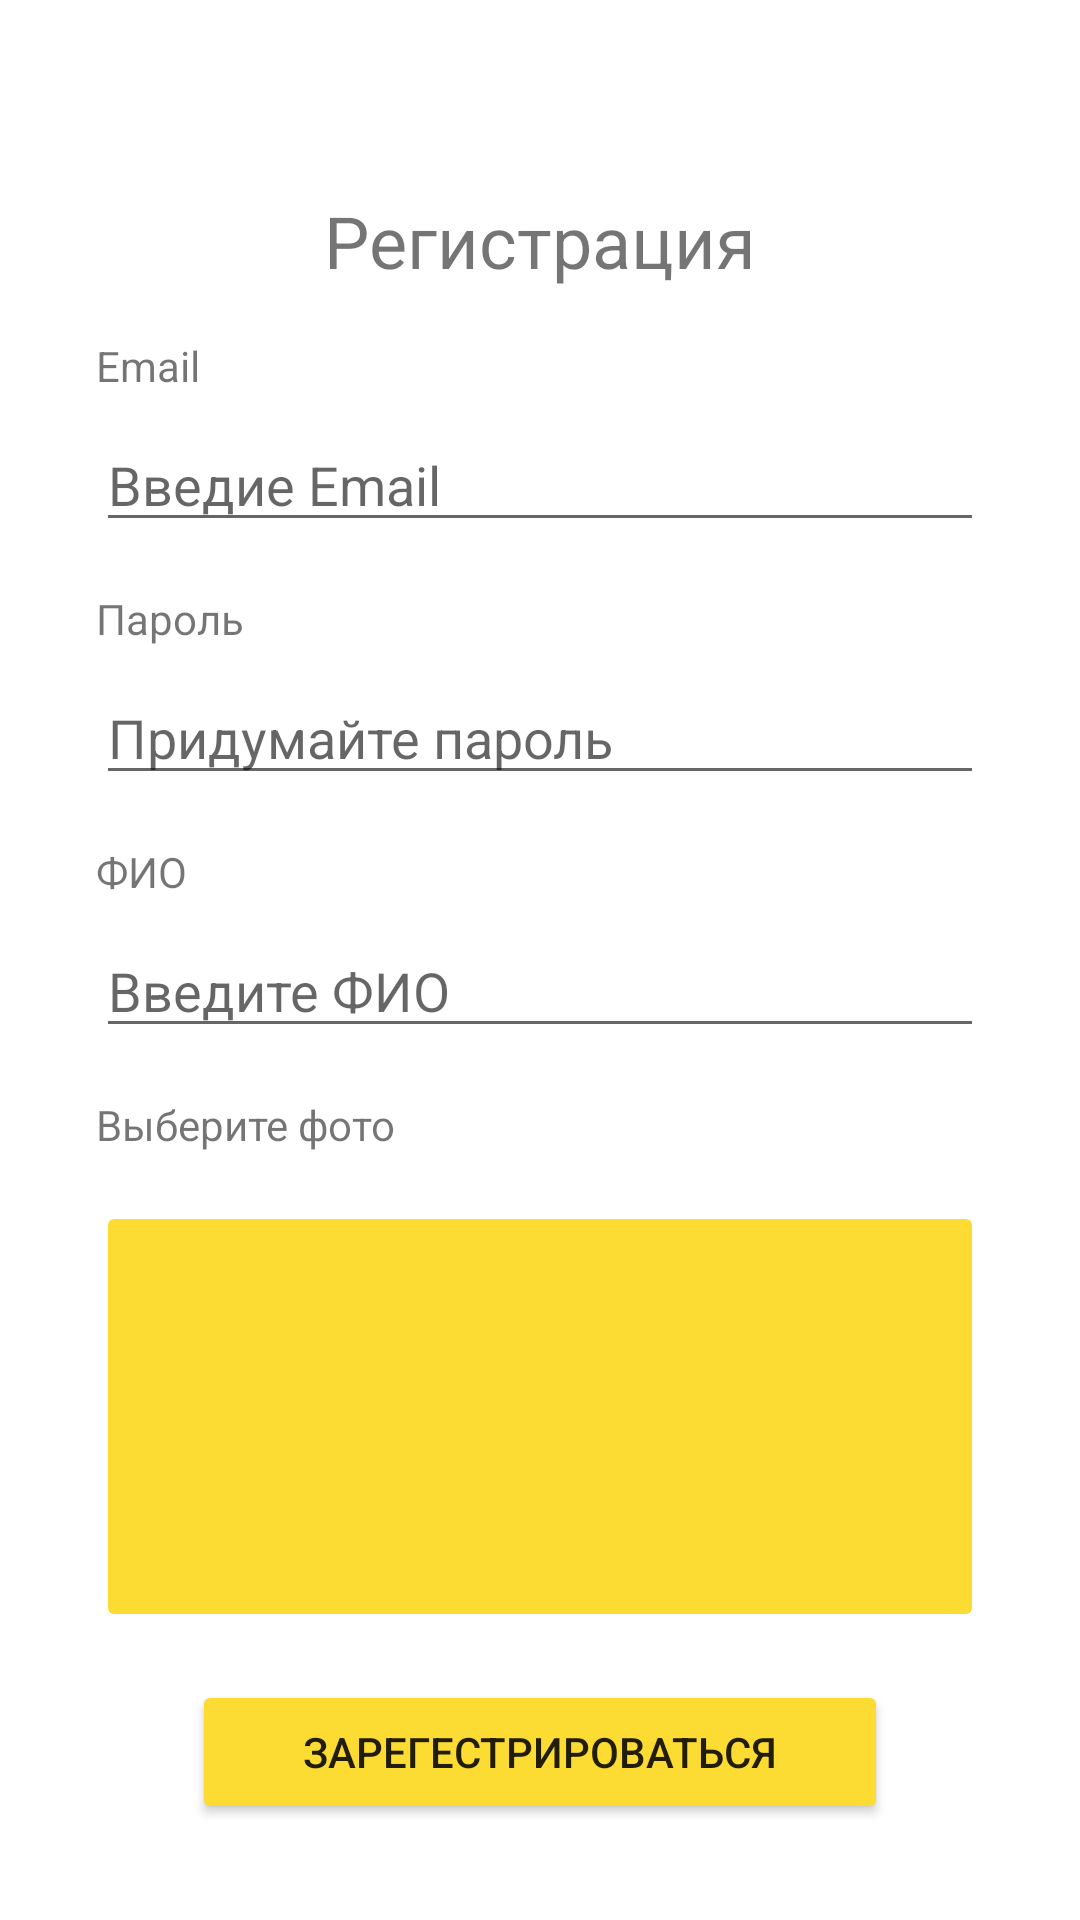

Reconstruct the res/layout file that produces this screen, plus the resources it refers to.
<!-- AndroidManifest.xml: application theme Theme.DroneDelivery -->
<!-- res/layout/activity_register.xml -->
<?xml version="1.0" encoding="utf-8"?>
<androidx.constraintlayout.widget.ConstraintLayout xmlns:android="http://schemas.android.com/apk/res/android"
    xmlns:app="http://schemas.android.com/apk/res-auto"
    xmlns:tools="http://schemas.android.com/tools"
    android:layout_width="match_parent"
    android:layout_height="match_parent"
    tools:context=".RegisterActivity">

    <TextView
        android:id="@+id/textView5"
        android:layout_width="wrap_content"
        android:layout_height="wrap_content"
        android:layout_marginTop="64dp"
        android:text="Регистрация"
        android:textSize="24sp"
        app:layout_constraintEnd_toEndOf="parent"
        app:layout_constraintStart_toStartOf="parent"
        app:layout_constraintTop_toTopOf="parent" />

    <TextView
        android:id="@+id/textView6"
        android:layout_width="wrap_content"
        android:layout_height="wrap_content"
        android:layout_marginStart="32dp"
        android:layout_marginTop="16dp"
        android:text="Email"
        app:layout_constraintStart_toStartOf="parent"
        app:layout_constraintTop_toBottomOf="@+id/textView5" />

    <EditText
        android:id="@+id/registerEmailField"
        android:layout_width="0dp"
        android:layout_height="wrap_content"
        android:layout_marginStart="32dp"
        android:layout_marginTop="8dp"
        android:layout_marginEnd="32dp"
        android:ems="10"
        android:hint="Введие Email"
        android:inputType="textEmailAddress"
        app:layout_constraintEnd_toEndOf="parent"
        app:layout_constraintStart_toStartOf="parent"
        app:layout_constraintTop_toBottomOf="@+id/textView6" />

    <TextView
        android:id="@+id/textView7"
        android:layout_width="wrap_content"
        android:layout_height="wrap_content"
        android:layout_marginStart="32dp"
        android:layout_marginTop="16dp"
        android:text="Пароль"
        app:layout_constraintStart_toStartOf="parent"
        app:layout_constraintTop_toBottomOf="@+id/registerEmailField" />

    <EditText
        android:id="@+id/registerPasswordField"
        android:layout_width="0dp"
        android:layout_height="wrap_content"
        android:layout_marginStart="32dp"
        android:layout_marginTop="8dp"
        android:layout_marginEnd="32dp"
        android:ems="10"
        android:hint="Придумайте пароль"
        android:inputType="textPassword"
        app:layout_constraintEnd_toEndOf="parent"
        app:layout_constraintStart_toStartOf="parent"
        app:layout_constraintTop_toBottomOf="@+id/textView7" />

    <TextView
        android:id="@+id/aaaaaaaAAAAAAAAAAA"
        android:layout_width="wrap_content"
        android:layout_height="wrap_content"
        android:layout_marginStart="32dp"
        android:layout_marginTop="16dp"
        android:text="ФИО"
        app:layout_constraintStart_toStartOf="parent"
        app:layout_constraintTop_toBottomOf="@+id/registerPasswordField" />

    <EditText
        android:id="@+id/registerFullNameField"
        android:layout_width="0dp"
        android:layout_height="wrap_content"
        android:layout_marginStart="32dp"
        android:layout_marginTop="8dp"
        android:layout_marginEnd="32dp"
        android:ems="10"
        android:hint="Введите ФИО"
        android:inputType="textPersonName"
        app:layout_constraintEnd_toEndOf="parent"
        app:layout_constraintStart_toStartOf="parent"
        app:layout_constraintTop_toBottomOf="@+id/aaaaaaaAAAAAAAAAAA" />

    <Button
        android:id="@+id/registerButton"
        android:layout_width="0dp"
        android:layout_height="wrap_content"
        android:layout_marginStart="64dp"
        android:layout_marginEnd="64dp"
        android:layout_marginBottom="32dp"
        android:backgroundTint="#fcdb32"
        android:text="Зарегестрироваться"
        app:layout_constraintBottom_toBottomOf="parent"
        app:layout_constraintEnd_toEndOf="parent"
        app:layout_constraintStart_toStartOf="parent" />

    <ImageButton
        android:id="@+id/imageButton"
        android:layout_width="0dp"
        android:layout_height="0dp"
        android:layout_marginStart="32dp"
        android:layout_marginTop="16dp"
        android:layout_marginEnd="32dp"
        android:layout_marginBottom="16dp"
        android:backgroundTint="#fcdb32"
        android:scaleType="fitCenter"
        app:layout_constraintBottom_toTopOf="@+id/registerButton"
        app:layout_constraintEnd_toEndOf="parent"
        app:layout_constraintStart_toStartOf="parent"
        app:layout_constraintTop_toBottomOf="@+id/textView14"
        tools:src="@drawable/select_photo_default" />

    <TextView
        android:id="@+id/textView14"
        android:layout_width="wrap_content"
        android:layout_height="wrap_content"
        android:layout_marginStart="32dp"
        android:layout_marginTop="16dp"
        android:text="Выберите фото"
        app:layout_constraintStart_toStartOf="parent"
        app:layout_constraintTop_toBottomOf="@+id/registerFullNameField" />
</androidx.constraintlayout.widget.ConstraintLayout>
<!-- resources referenced by this layout -->
<resources>
  <!-- drawable select_photo_default: png bitmap (drawable, 1636 bytes) -->
  <style name="Theme.DroneDelivery" parent="Theme.MaterialComponents.DayNight.NoActionBar">
          
          <item name="colorPrimary">@color/purple_500</item>
          <item name="colorPrimaryVariant">@color/purple_700</item>
          <item name="colorOnPrimary">@color/white</item>
          
          <item name="colorSecondary">@color/teal_200</item>
          <item name="colorSecondaryVariant">@color/teal_700</item>
          <item name="colorOnSecondary">@color/black</item>
          
          <item name="android:statusBarColor">?attr/colorPrimaryVariant</item>
          
      </style>
  <!-- not gathered from this repository: default colours our renderer supplied (Android Studio template values) -->
  <color name="purple_500">#FF6200EE</color>
  <color name="purple_700">#FF3700B3</color>
  <color name="teal_200">#FF03DAC5</color>
  <color name="teal_700">#FF018786</color>
  <color name="black">#FF000000</color>
  <color name="white">#FFFFFFFF</color>
</resources>
